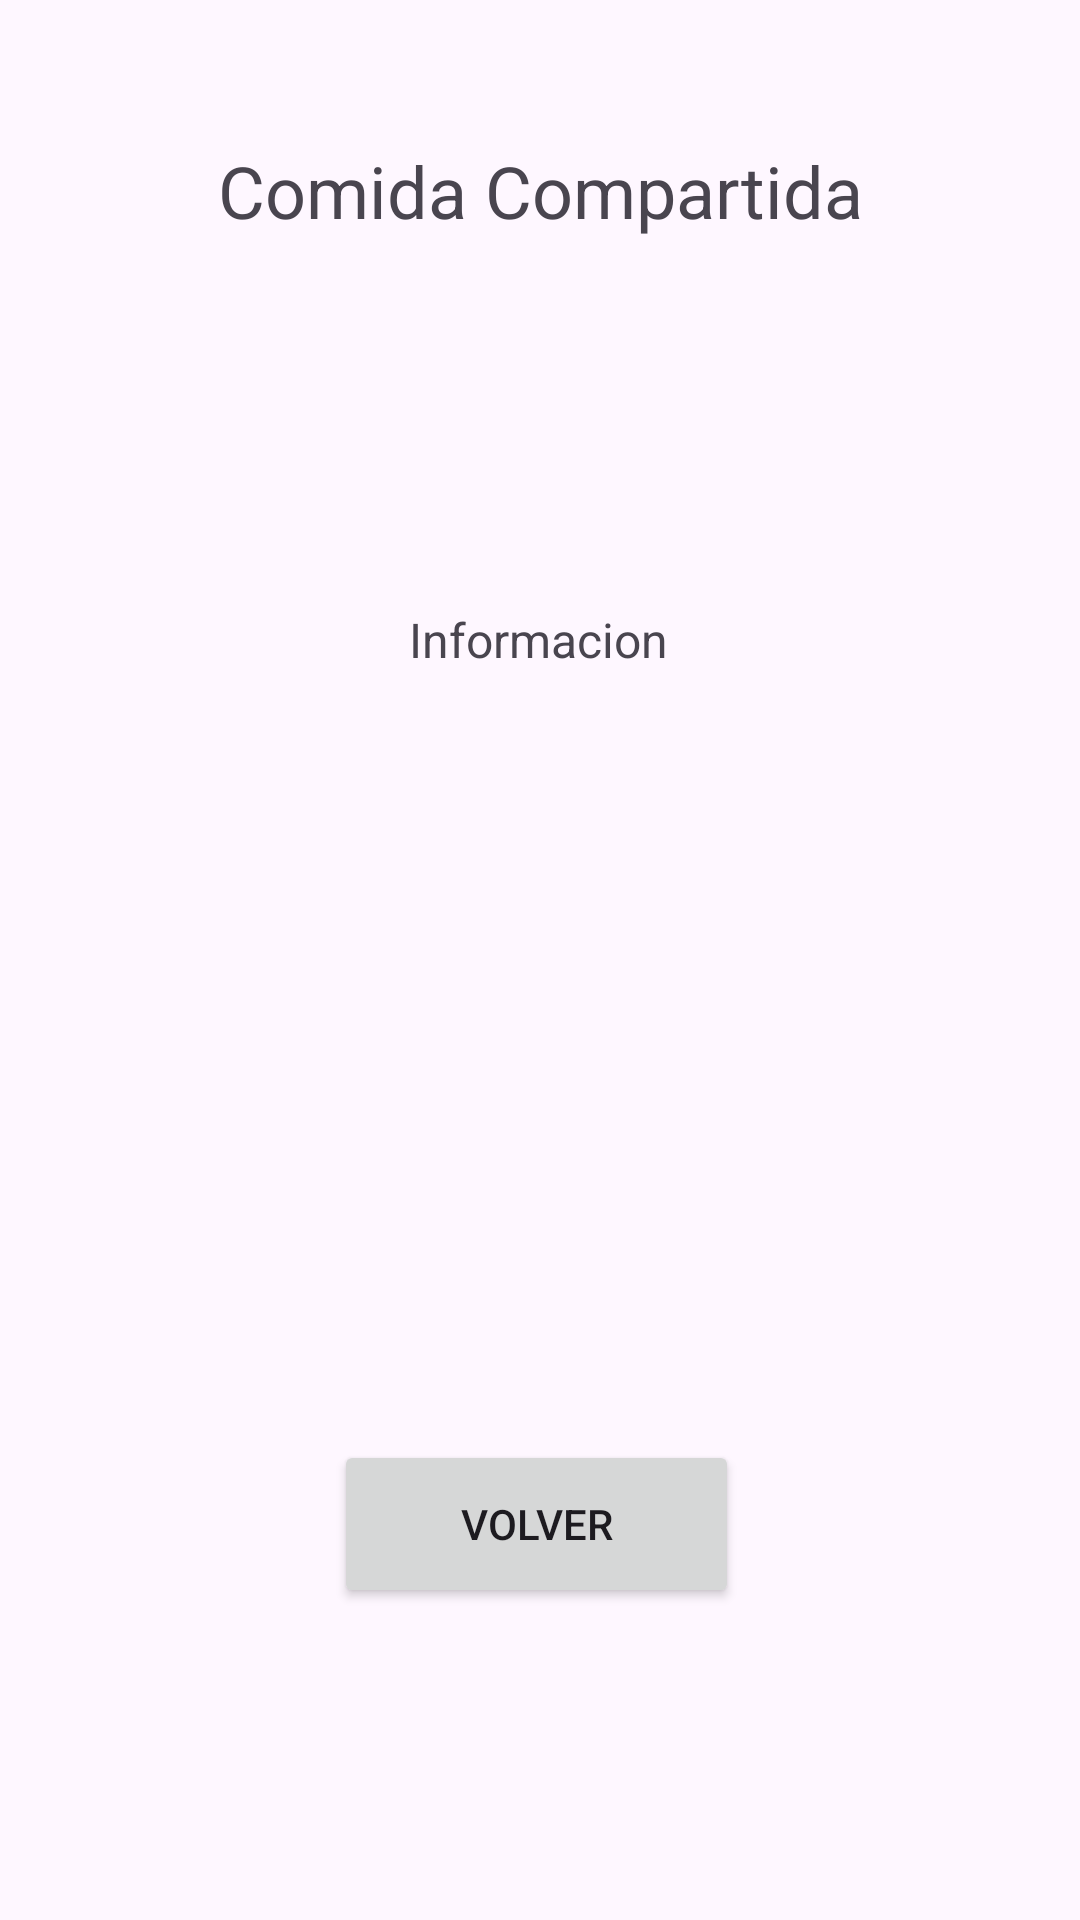

Write the Android layout XML for this screen, with the resource values it uses.
<!-- AndroidManifest.xml: application theme Theme.ComidaCompartida_Joaquin_Cortes -->
<!-- res/layout/activity_confirmacion.xml -->
<?xml version="1.0" encoding="utf-8"?>
<androidx.constraintlayout.widget.ConstraintLayout xmlns:android="http://schemas.android.com/apk/res/android"
    xmlns:app="http://schemas.android.com/apk/res-auto"
    xmlns:tools="http://schemas.android.com/tools"
    android:id="@+id/main"
    android:layout_width="match_parent"
    android:layout_height="match_parent"
    tools:context=".Confirmacion">

    <TextView
        android:id="@+id/textView2"
        android:layout_width="wrap_content"
        android:layout_height="wrap_content"
        android:text="Informacion"
        android:textSize="16sp"
        app:layout_constraintBottom_toBottomOf="parent"
        app:layout_constraintEnd_toEndOf="parent"
        app:layout_constraintHorizontal_bias="0.498"
        app:layout_constraintStart_toStartOf="parent"
        app:layout_constraintTop_toTopOf="parent"
        app:layout_constraintVertical_bias="0.327" />

    <TextView
        android:id="@+id/textView3"
        android:layout_width="wrap_content"
        android:layout_height="wrap_content"
        android:text="Comida Compartida"
        android:textSize="24sp"
        tools:layout_editor_absoluteX="98dp"
        tools:layout_editor_absoluteY="26dp"
        app:layout_constraintBottom_toBottomOf="parent"
        app:layout_constraintEnd_toEndOf="parent"
        app:layout_constraintStart_toStartOf="parent"
        app:layout_constraintTop_toTopOf="parent"
        app:layout_constraintVertical_bias="0.078"/>

    <Button
        android:id="@+id/button3"
        android:layout_width="135dp"
        android:layout_height="56dp"
        android:text="Volver"
        app:layout_constraintBottom_toBottomOf="parent"
        app:layout_constraintEnd_toEndOf="parent"
        app:layout_constraintHorizontal_bias="0.495"
        app:layout_constraintStart_toStartOf="parent"
        app:layout_constraintTop_toTopOf="parent"
        app:layout_constraintVertical_bias="0.822" />
</androidx.constraintlayout.widget.ConstraintLayout>
<!-- resources referenced by this layout -->
<resources>
  <style name="Theme.ComidaCompartida_Joaquin_Cortes" parent="Base.Theme.ComidaCompartida_Joaquin_Cortes" />
  <style name="Base.Theme.ComidaCompartida_Joaquin_Cortes" parent="Theme.Material3.DayNight.NoActionBar">
          
          
      </style>
</resources>
